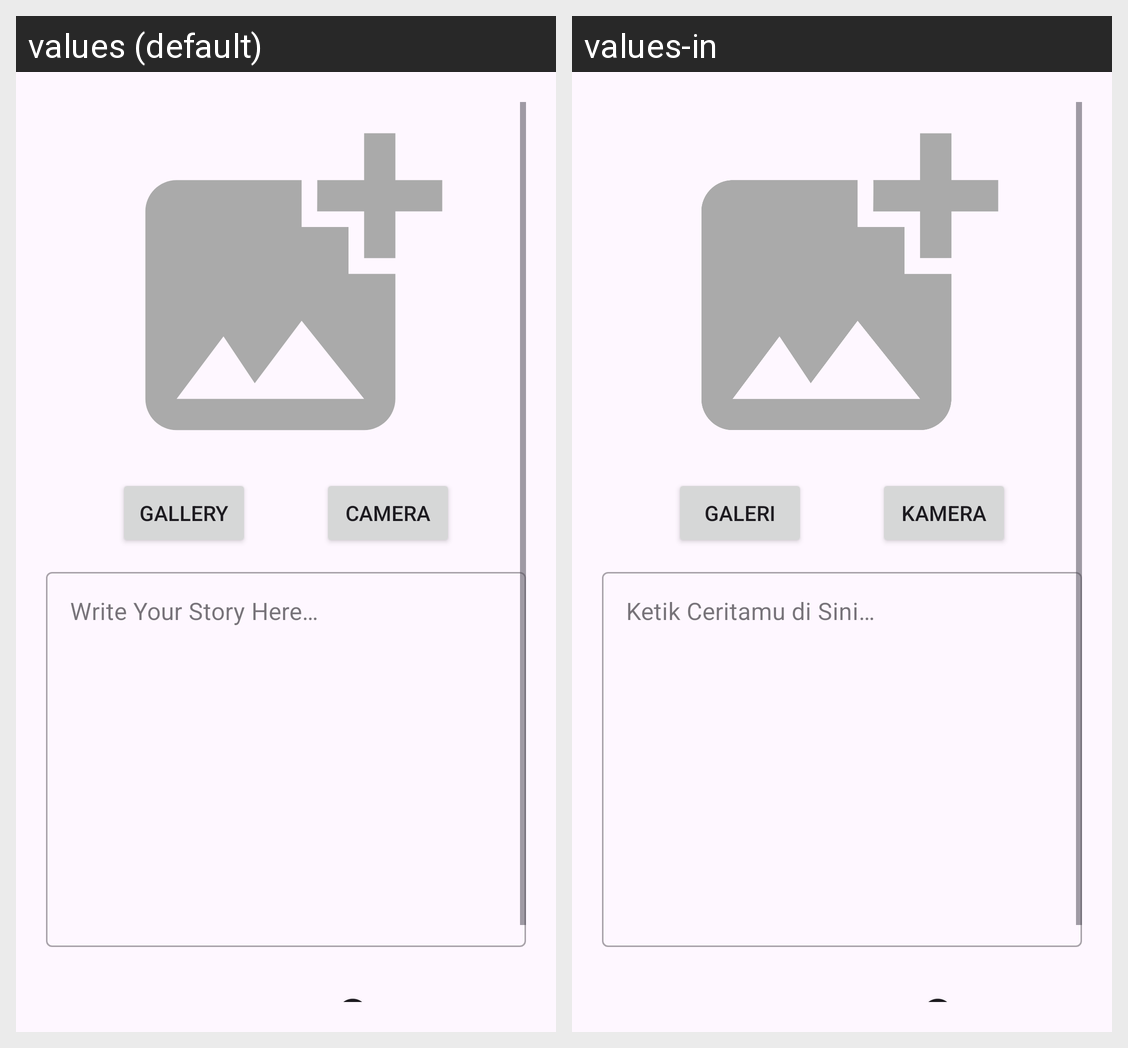

Strings drawn on this Android screen and how each of the app's shown locales translates them:
Android screen res/layout/activity_add.xml rendered under 2 locales, left to right: values (default), values-in. Device: Nexus 5 (rendered at 1080×1920; each locale shown at half size, 540×960, under a caption strip naming it); theme Theme.MyStoryApp.
Strings drawn on this screen, with the default value and each locale's value (text and hints the layout hard-codes, and strings that could not be matched under every locale, appear in the picture but are not listed):

gallery
  values: Gallery
  values-in: Galeri

camera
  values: Camera
  values-in: Kamera

add_desc_hint
  values: Write Your Story Here…
  values-in: Ketik Ceritamu di Sini…
